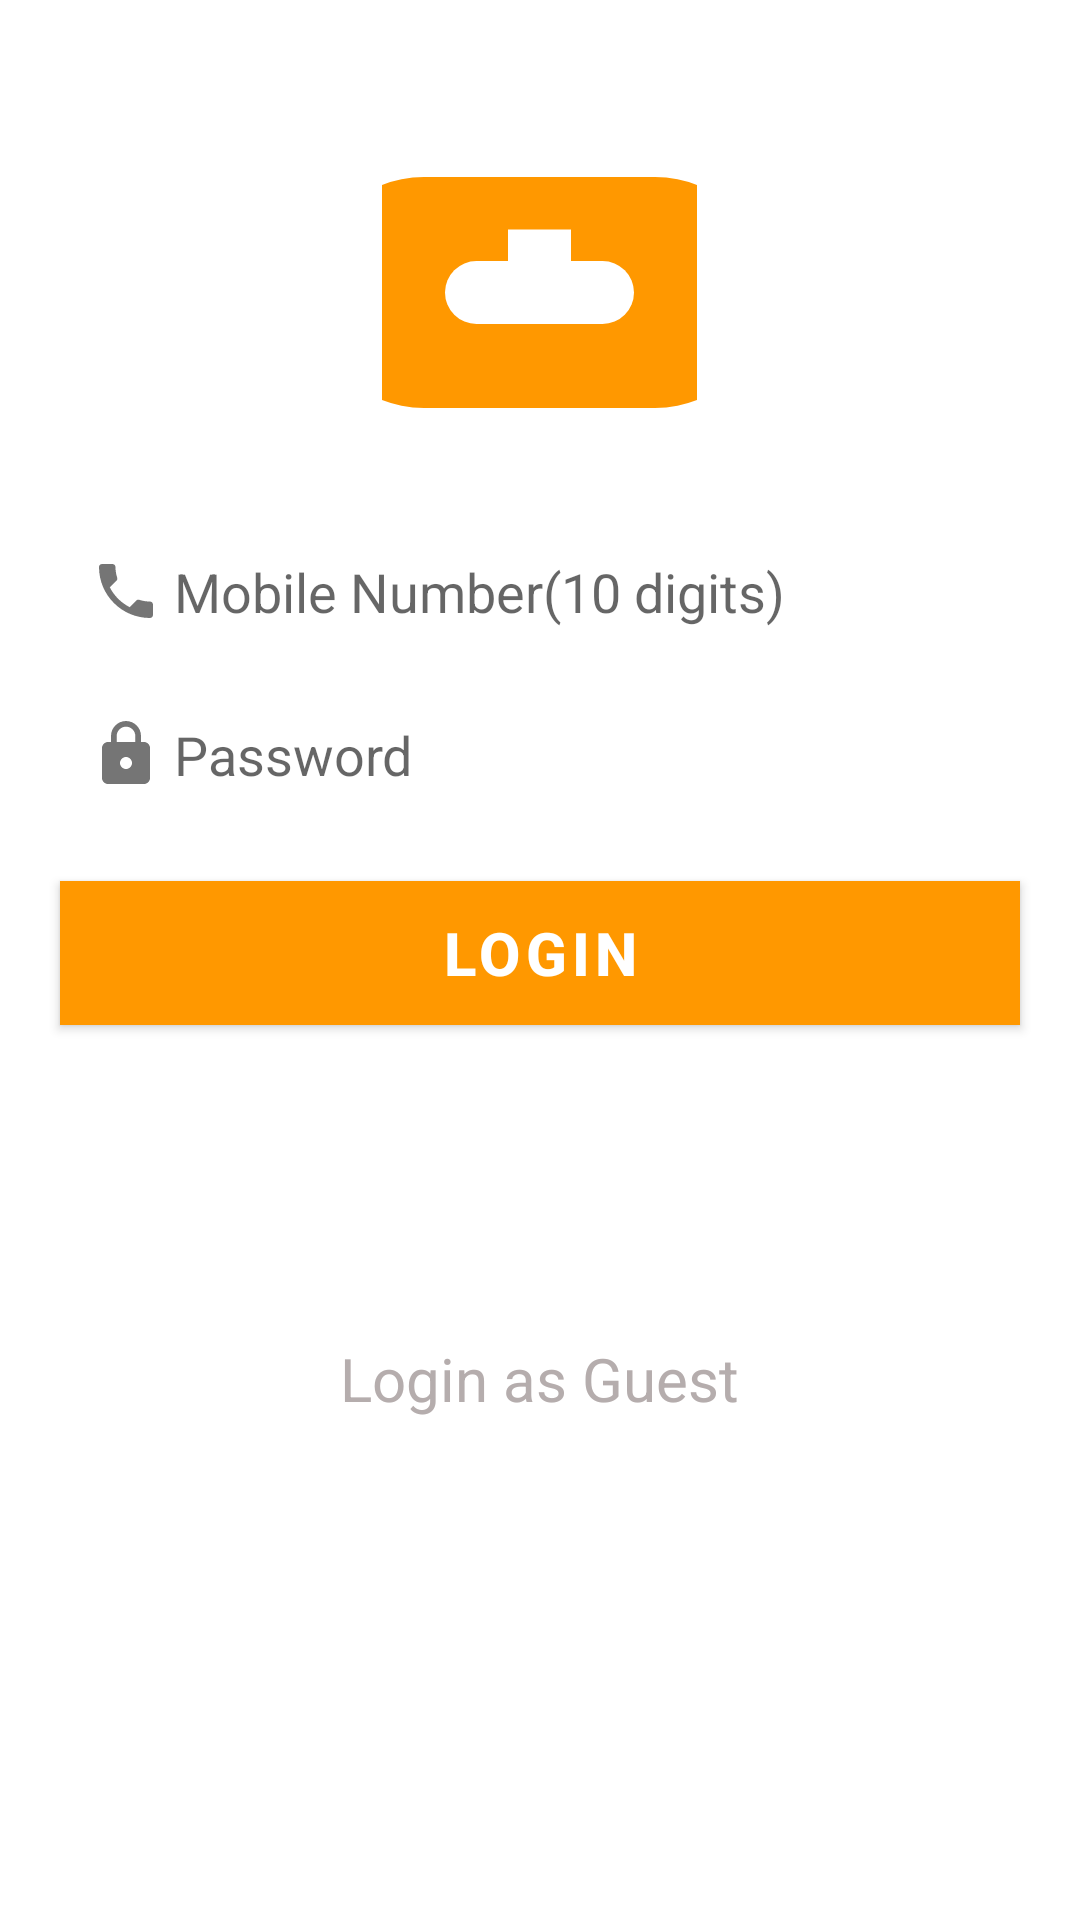

This screen was rendered from an Android layout file. Write that file and the resources it references.
<!-- AndroidManifest.xml: activity theme Theme.Mobimeals.NoActionBar -->
<!-- res/layout/fragment_login.xml -->
<?xml version="1.0" encoding="utf-8"?>
<RelativeLayout xmlns:android="http://schemas.android.com/apk/res/android"
    xmlns:app="http://schemas.android.com/apk/res-auto"
    xmlns:tools="http://schemas.android.com/tools"
    android:layout_width="match_parent"
    android:layout_height="match_parent"
    android:background="@color/colorBackground"
 >


    <RelativeLayout
        android:id="@+id/fragment_login_layout"
        android:layout_width="match_parent"
        android:layout_height="match_parent"
        android:background="@color/colorBackground"
        android:elevation="1dp"
        android:visibility="invisible">

        <ProgressBar
            android:layout_width="wrap_content"
            android:layout_height="wrap_content"
            android:layout_centerInParent="true" />

    </RelativeLayout>

    <RelativeLayout
        android:id="@+id/rlContent"
        android:layout_width="wrap_content"
        android:layout_height="wrap_content"
        android:layout_centerHorizontal="true"
        android:layout_marginTop="40dp">

        <ImageView
            android:id="@+id/imgAppIcon"
            android:layout_width="115dp"
            android:layout_height="115dp"
            android:layout_centerHorizontal="true"
            android:padding="5dp"
            android:src="@drawable/img_foodapp_logo_roundcorner"
            />

        <EditText
            android:id="@+id/etMobileNumber"
            android:layout_width="match_parent"
            android:layout_height="wrap_content"
            android:layout_below="@id/imgAppIcon"
            android:layout_marginLeft="20dp"
            android:layout_marginRight="20dp"
            android:layout_marginTop="20dp"
            android:background="@drawable/rounded_border_for_view"
            android:drawableStart="@drawable/ic_phone"
            android:drawablePadding="4dp"
            android:hint="Mobile Number(10 digits)"
            android:inputType="number"
            android:maxLength="10"
            android:padding="10dp"
            android:textSize="18sp" />

        <EditText
            android:id="@+id/etPassword"
            android:layout_width="match_parent"
            android:layout_height="wrap_content"
            android:layout_below="@id/etMobileNumber"
            android:layout_marginLeft="20dp"
            android:layout_marginTop="10dp"
            android:layout_marginRight="20dp"
            android:background="@drawable/rounded_border_for_view"
            android:drawableStart="@drawable/ic_lock"
            android:drawablePadding="4dp"
            android:hint="Password"
            android:inputType="numberPassword"
            android:maxLength="8"
            android:padding="10dp"
            android:textSize="18sp" />

        <Button
            android:id="@+id/btnLogin"
            android:layout_width="match_parent"
            android:layout_height="wrap_content"
            android:layout_below="@+id/etPassword"
            android:layout_marginLeft="20dp"
            android:layout_marginTop="20dp"
            android:layout_marginRight="20dp"
            android:background="#FF5722"
            android:text="Login"
            android:textColor="@color/white"
            android:textSize="20sp"
            android:textStyle="bold" />

        <TextView
            android:id="@+id/txtForgotPassword"
            android:layout_width="wrap_content"
            android:layout_height="wrap_content"
            android:layout_below="@+id/btnLogin"
            android:layout_centerHorizontal="true"
            android:layout_marginTop="10dp"
            android:text="Forgot Password?"
            android:textColor="#fff"
            android:textSize="18sp" />

    </RelativeLayout>

    <TextView
        android:id="@+id/txtGuestLogin"
        android:layout_width="wrap_content"
        android:layout_height="wrap_content"
        android:layout_below="@+id/rlContent"
        android:layout_centerHorizontal="true"
        android:layout_marginStart="20dp"
        android:layout_marginEnd="20dp"
        android:layout_marginBottom="20dp"
        android:layout_marginTop="70dp"
        android:text="Login as Guest"
        android:textColor="#B5ADAD"
        android:textSize="20sp" />

    <TextView
        android:id="@+id/txtSignUp"
        android:layout_width="wrap_content"
        android:layout_height="wrap_content"
        android:layout_alignParentBottom="true"
        android:layout_centerHorizontal="true"
        android:layout_marginStart="20dp"
        android:layout_marginEnd="20dp"
        android:layout_marginBottom="20dp"
        android:text="Don't have an account? Sign up now"
        android:textColor="@color/white"
        android:textSize="20sp" />

</RelativeLayout>
<!-- resources referenced by this layout -->
<resources>
  <color name="colorBackground">#FFFFFF</color>
  <color name="white">#FFFFFF</color>
  <!-- drawable ic_lock (drawable) -->
  <?xml version="1.0" encoding="utf-8"?>
  <vector xmlns:android="http://schemas.android.com/apk/res/android"
      android:width="24dp"
      android:height="24dp"
      android:viewportWidth="24"
      android:viewportHeight="24"
      android:tint="@color/textSecondary">
    <path
        android:fillColor="@android:color/white"
        android:pathData="M18,8h-1V6c0,-2.76 -2.24,-5 -5,-5S7,3.24 7,6v2H6c-1.1,0 -2,0.9 -2,2v10c0,1.1 0.9,2 2,2h12c1.1,0 2,-0.9 2,-2V10c0,-1.1 -0.9,-2 -2,-2zM12,17c-1.1,0 -2,-0.9 -2,-2s0.9,-2 2,-2 2,0.9 2,2 -0.9,2 -2,2zM15.1,8H8.9V6c0,-1.71 1.39,-3.1 3.1,-3.1 1.71,0 3.1,1.39 3.1,3.1v2z"/>
  </vector>
  <!-- drawable ic_phone (drawable) -->
  <?xml version="1.0" encoding="utf-8"?>
  <vector xmlns:android="http://schemas.android.com/apk/res/android"
      android:width="24dp"
      android:height="24dp"
      android:viewportWidth="24"
      android:viewportHeight="24"
      android:tint="@color/textSecondary">
    <path
        android:fillColor="@android:color/white"
        android:pathData="M6.62,10.79c1.44,2.83 3.76,5.14 6.59,6.59l2.2,-2.2c0.27,-0.27 0.67,-0.36 1.02,-0.24 1.12,0.37 2.33,0.57 3.57,0.57 0.55,0 1,0.45 1,1V20c0,0.55 -0.45,1 -1,1 -9.39,0 -17,-7.61 -17,-17V4c0,-0.55 0.45,-1 1,-1h3.5c0.55,0 1,0.45 1,1 0,1.25 0.2,2.45 0.57,3.57 0.11,0.35 0.03,0.74 -0.25,1.02l-2.2,2.2z"/>
  </vector>
  <!-- drawable img_foodapp_logo_roundcorner (drawable) -->
  <?xml version="1.0" encoding="utf-8"?>
  <vector xmlns:android="http://schemas.android.com/apk/res/android"
      android:width="150dp"
      android:height="150dp"
      android:viewportWidth="150"
      android:viewportHeight="150">
    <path
        android:fillColor="@color/colorPrimary"
        android:pathData="M20,20 L130,20 A20,20 0,0,1 130,130 L20,130 A20,20 0,0,1 20,20 Z"/>
    <path
        android:fillColor="@color/white"
        android:pathData="M45,60 L105,60 A15,15 0,0,1 105,90 L45,90 A15,15 0,0,1 45,60 Z"/>
    <path
        android:fillColor="@color/white"
        android:pathData="M60,45 L90,45 L90,75 L60,75 Z"/>
  </vector>
  <style name="Theme.Mobimeals.NoActionBar" parent="Theme.Mobimeals">
          <item name="windowActionBar">false</item>
          <item name="windowNoTitle">true</item>
      </style>
  <color name="textSecondary">#757575</color>
  <color name="colorPrimary">#FF9800</color>
  <style name="Theme.Mobimeals" parent="Base.Theme.Mobimeals" />
  <style name="Base.Theme.Mobimeals" parent="Theme.MaterialComponents.DayNight.NoActionBar">
          
          <item name="colorPrimary">@color/colorPrimary</item>
          <item name="colorPrimaryDark">@color/colorPrimaryDark</item>
          <item name="colorAccent">@color/colorAccent</item>
          
          
          <item name="android:statusBarColor">@color/colorPrimaryDark</item>
          
          
      </style>
  <color name="colorPrimaryDark">#F57C00</color>
  <color name="colorAccent">#FFA726</color>
</resources>
